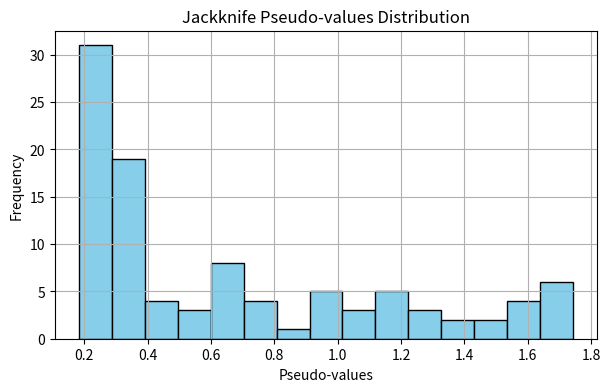

Generate this figure with matplotlib:
# ------------------------------------------------------------
# ジャックナイフ法（Jackknife Method）による統計量の推定
# ------------------------------------------------------------
import random
import statistics
import matplotlib.pyplot as plt

# ------------------------------------------------------------
# 1. データ生成
# ------------------------------------------------------------
random.seed(5)  # 再現性を確保
PopData = [
    10 * random.random() for _ in range(100)
]  # 一様分布[0,10)の母集団データを生成


# ------------------------------------------------------------
# 2. 変動係数（Coefficient of Variation, CV）の定義
# ------------------------------------------------------------
def CVCalc(Dat):
    # 標準偏差 ÷ 平均値
    return statistics.stdev(Dat) / statistics.mean(Dat)


# 母集団データに対するCVの計算
CVPopData = CVCalc(PopData)
print(f"母集団の変動係数（CV）= {CVPopData:.4f}")

# ------------------------------------------------------------
# 3. ジャックナイフ法の準備
# ------------------------------------------------------------
N = len(PopData)
JackVal = [0] * (N - 1)  # i番目を除いたサンプル
PseudoVal = [0] * N  # 擬似値（Pseudo-values）

# ------------------------------------------------------------
# 4. ジャックナイフ推定の実装
# ------------------------------------------------------------
for i in range(N):
    # i番目のデータを除いたサブサンプルを作成
    for j in range(N):
        if j < i:
            JackVal[j] = PopData[j]
        elif j > i:
            JackVal[j - 1] = PopData[j]
    # 擬似値を計算： θ_i* = N*θ - (N-1)*θ_(i)
    PseudoVal[i] = N * CVCalc(PopData) - (N - 1) * CVCalc(JackVal)

# ------------------------------------------------------------
# 5. 擬似値の分布を可視化
# ------------------------------------------------------------
plt.figure(figsize=(7, 4))
plt.hist(PseudoVal, bins=15, color="skyblue", edgecolor="black")
plt.title("Jackknife Pseudo-values Distribution")
plt.xlabel("Pseudo-values")
plt.ylabel("Frequency")
plt.grid(True)
plt.show()

# ------------------------------------------------------------
# 6. ジャックナイフ統計量の算出
# ------------------------------------------------------------
MeanPseudoVal = statistics.mean(PseudoVal)
VariancePseudoVal = statistics.variance(PseudoVal)
VarJack = VariancePseudoVal / N

print(f"ジャックナイフ擬似値の平均 = {MeanPseudoVal:.4f}")
print(f"ジャックナイフ擬似値の分散 = {VariancePseudoVal:.4f}")
print(f"ジャックナイフ分散推定量 VarJack = {VarJack:.6f}")

# ------------------------------------------------------------
# 7. 理論的背景
# ------------------------------------------------------------
# 【ジャックナイフ法の概要】
# ・統計量 θ（例：平均・分散・変動係数など）の分散やバイアスを推定する再標本化手法。
# ・各データ点を1つずつ除外したサブサンプル（Jackknife sample）を作り、
#   その統計量 θ_(i) から擬似値 θ_i* を計算して分散を推定する。
#
# 擬似値の式：
#     θ_i* = N*θ - (N - 1)*θ_(i)
#
# 分散推定量：
#     VarJack = Var(θ_i*) / N
#
# この手法により、ブートストラップよりも軽量に安定した分散推定が可能となる。
